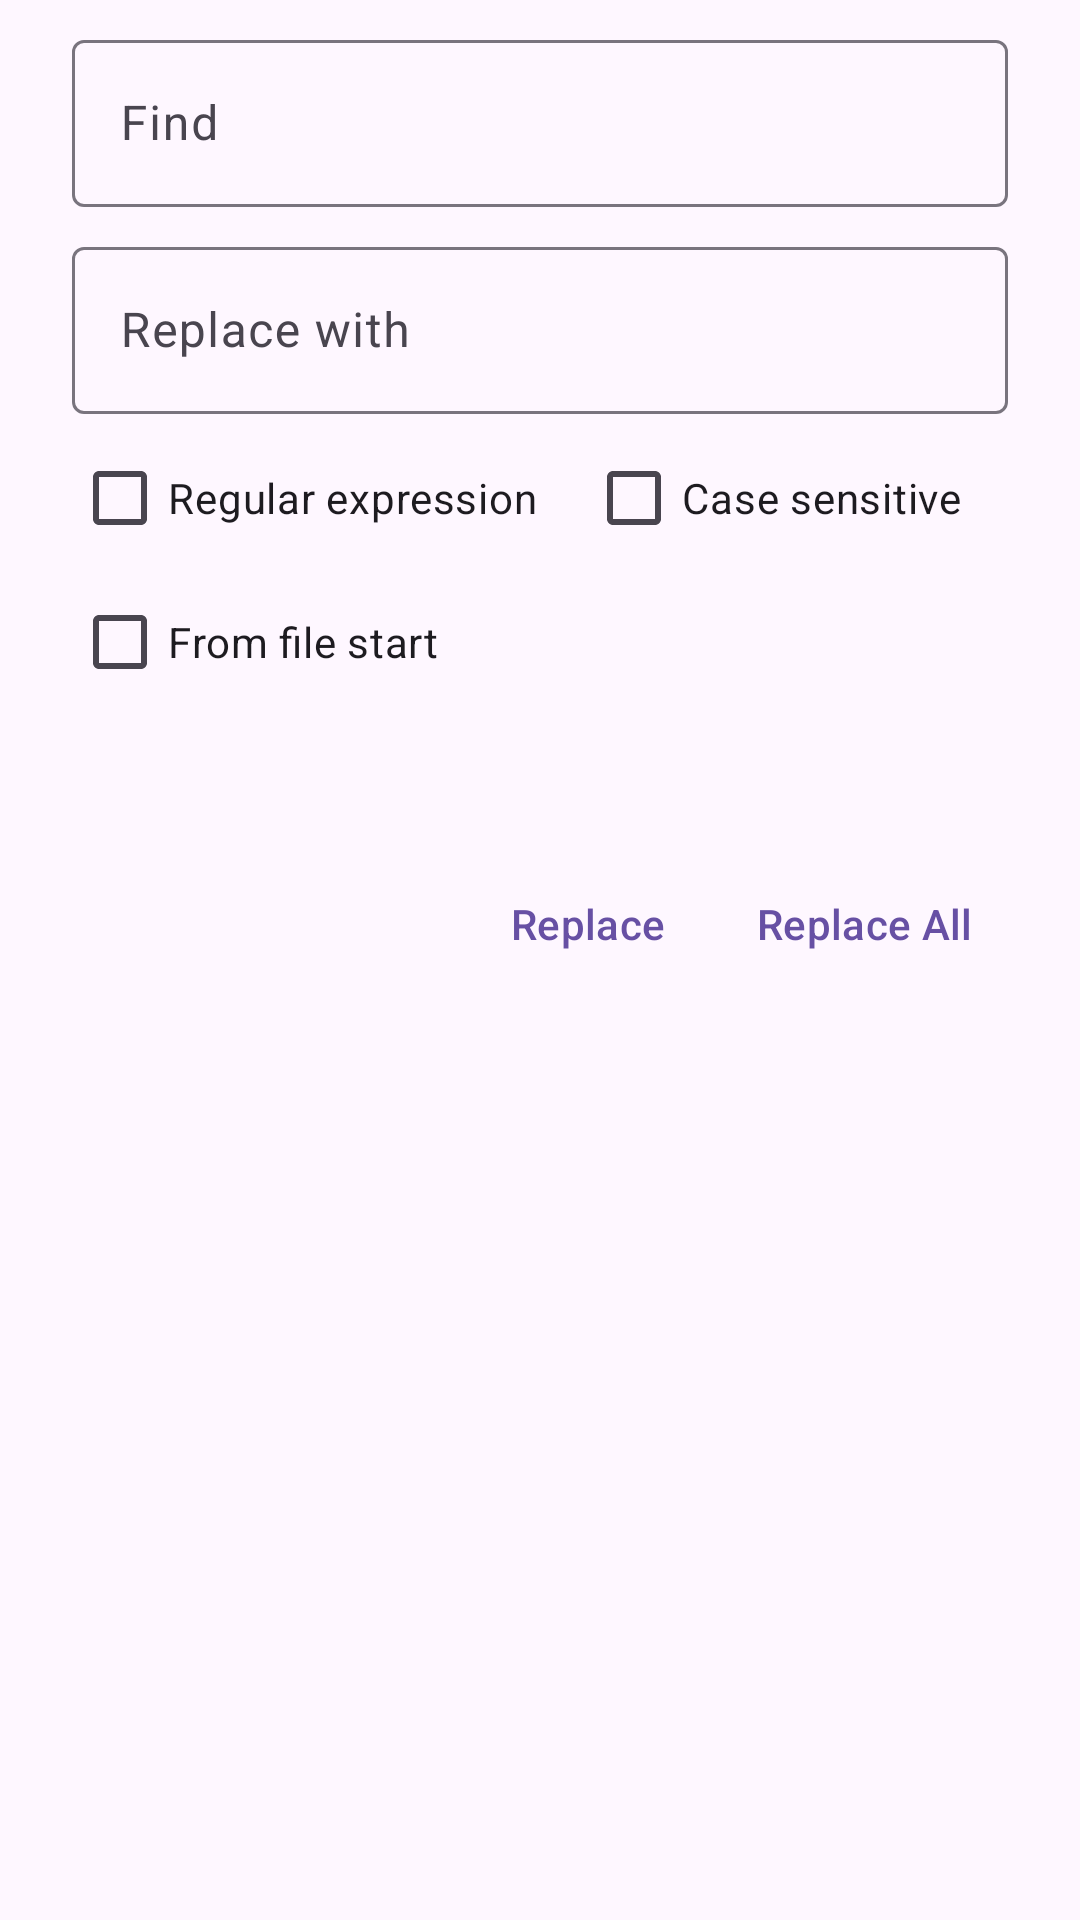

Layout XML and referenced resources for this Android screen:
<!-- AndroidManifest.xml: application theme Theme.PlainPad -->
<!-- res/layout/dialog_replace.xml -->
<?xml version="1.0" encoding="utf-8"?>
<LinearLayout xmlns:android="http://schemas.android.com/apk/res/android"
    android:layout_width="match_parent"
    android:layout_height="wrap_content"
    android:orientation="vertical"
    android:paddingHorizontal="24dp"
    android:paddingTop="8dp"
    android:paddingBottom="4dp">

    <com.google.android.material.textfield.TextInputLayout
        android:layout_width="match_parent"
        android:layout_height="wrap_content"
        android:hint="@string/find_hint">

        <com.google.android.material.textfield.TextInputEditText
            android:id="@+id/etFind"
            android:layout_width="match_parent"
            android:layout_height="wrap_content"
            android:inputType="text"
            android:maxLines="1" />
    </com.google.android.material.textfield.TextInputLayout>

    <com.google.android.material.textfield.TextInputLayout
        android:layout_width="match_parent"
        android:layout_height="wrap_content"
        android:layout_marginTop="8dp"
        android:hint="@string/replace_hint">

        <com.google.android.material.textfield.TextInputEditText
            android:id="@+id/etReplace"
            android:layout_width="match_parent"
            android:layout_height="wrap_content"
            android:inputType="text"
            android:maxLines="1" />
    </com.google.android.material.textfield.TextInputLayout>

    <LinearLayout
        android:layout_width="match_parent"
        android:layout_height="wrap_content"
        android:layout_marginTop="4dp"
        android:gravity="center_vertical"
        android:orientation="horizontal">

        <com.google.android.material.checkbox.MaterialCheckBox
            android:id="@+id/cbRegex"
            android:layout_width="wrap_content"
            android:layout_height="wrap_content"
            android:text="@string/search_regex"
            android:textSize="14sp" />

        <com.google.android.material.checkbox.MaterialCheckBox
            android:id="@+id/cbCaseSensitive"
            android:layout_width="wrap_content"
            android:layout_height="wrap_content"
            android:layout_marginStart="16dp"
            android:text="@string/search_case_sensitive"
            android:textSize="14sp" />
    </LinearLayout>

    <LinearLayout
        android:layout_width="match_parent"
        android:layout_height="wrap_content"
        android:gravity="center_vertical"
        android:orientation="horizontal">

        <com.google.android.material.checkbox.MaterialCheckBox
            android:id="@+id/cbFromStart"
            android:layout_width="wrap_content"
            android:layout_height="wrap_content"
            android:text="@string/search_from_start"
            android:textSize="14sp" />
    </LinearLayout>

    <TextView
        android:id="@+id/tvSearchHint"
        android:layout_width="match_parent"
        android:layout_height="wrap_content"
        android:textColor="?android:attr/textColorSecondary"
        android:textSize="12sp" />

    <TextView
        android:id="@+id/tvSearchStatus"
        android:layout_width="match_parent"
        android:layout_height="wrap_content"
        android:layout_marginTop="4dp"
        android:textSize="13sp"
        android:textStyle="bold" />

    <LinearLayout
        android:layout_width="match_parent"
        android:layout_height="wrap_content"
        android:layout_marginTop="8dp"
        android:gravity="end"
        android:orientation="horizontal">

        <com.google.android.material.button.MaterialButton
            android:id="@+id/btnReplace"
            style="@style/Widget.Material3.Button.TextButton"
            android:layout_width="wrap_content"
            android:layout_height="wrap_content"
            android:text="@string/replace" />

        <com.google.android.material.button.MaterialButton
            android:id="@+id/btnReplaceAll"
            style="@style/Widget.Material3.Button.TextButton"
            android:layout_width="wrap_content"
            android:layout_height="wrap_content"
            android:text="@string/replace_all" />
    </LinearLayout>
</LinearLayout>
<!-- resources referenced by this layout -->
<resources>
  <string name="find_hint">Find</string>
  <string name="replace">Replace</string>
  <string name="replace_all">Replace All</string>
  <string name="replace_hint">Replace with</string>
  <string name="search_case_sensitive">Case sensitive</string>
  <string name="search_from_start">From file start</string>
  <string name="search_regex">Regular expression</string>
  <style name="Theme.PlainPad" parent="Theme.Material3.DayNight.NoActionBar">
  
          
          <item name="editTextStyle">@style/Widget.PlainPad.EditText</item>
  
          
          <item name="materialAlertDialogTheme">@style/ThemeOverlay.PlainPad.MaterialAlertDialog</item>
  
      </style>
  <style name="Widget.PlainPad.EditText" parent="Widget.AppCompat.EditText">
          <item name="android:textAppearance">@style/TextAppearance.PlainPad.EditText</item>
          <item name="android:textSelectHandle">@drawable/ic_select_handle</item>
          <item name="android:textSelectHandleLeft">@drawable/ic_select_handle</item>
          <item name="android:textSelectHandleRight">@drawable/ic_select_handle</item>
          <item name="android:textCursorDrawable">@drawable/ic_cursor</item>
      </style>
  <style name="ThemeOverlay.PlainPad.MaterialAlertDialog" parent="ThemeOverlay.Material3.MaterialAlertDialog">
          <item name="shapeAppearanceOverlay">@style/ShapeAppearance.PlainPad.Dialog</item>
      </style>
  <style name="TextAppearance.PlainPad.EditText" parent="TextAppearance.AppCompat.Medium">
          <item name="android:textSelectHandle">@drawable/ic_select_handle</item>
          <item name="android:textSelectHandleLeft">@drawable/ic_select_handle</item>
          <item name="android:textSelectHandleRight">@drawable/ic_select_handle</item>
      </style>
  <!-- drawable ic_select_handle (drawable) -->
  <?xml version="1.0" encoding="utf-8"?>
  <vector xmlns:android="http://schemas.android.com/apk/res/android"
      android:width="16dp"
      android:height="22dp"
      android:viewportWidth="16"
      android:viewportHeight="22">
      <path
          android:fillColor="#FFFFFF"
          android:pathData="M8,0 C8,0 16,10 16,15 C16,19 12.4,22 8,22 C3.6,22 0,19 0,15 C0,10 8,0 8,0 Z" />
  </vector>
  <!-- drawable ic_cursor (drawable) -->
  <?xml version="1.0" encoding="utf-8"?>
  <shape xmlns:android="http://schemas.android.com/apk/res/android"
      android:shape="rectangle">
      <size android:width="2dp" />
      <solid android:color="?attr/colorControlActivated" />
  </shape>
  <style name="ShapeAppearance.PlainPad.Dialog" parent="">
          <item name="cornerFamily">rounded</item>
          <item name="cornerSize">24dp</item>
      </style>
</resources>
